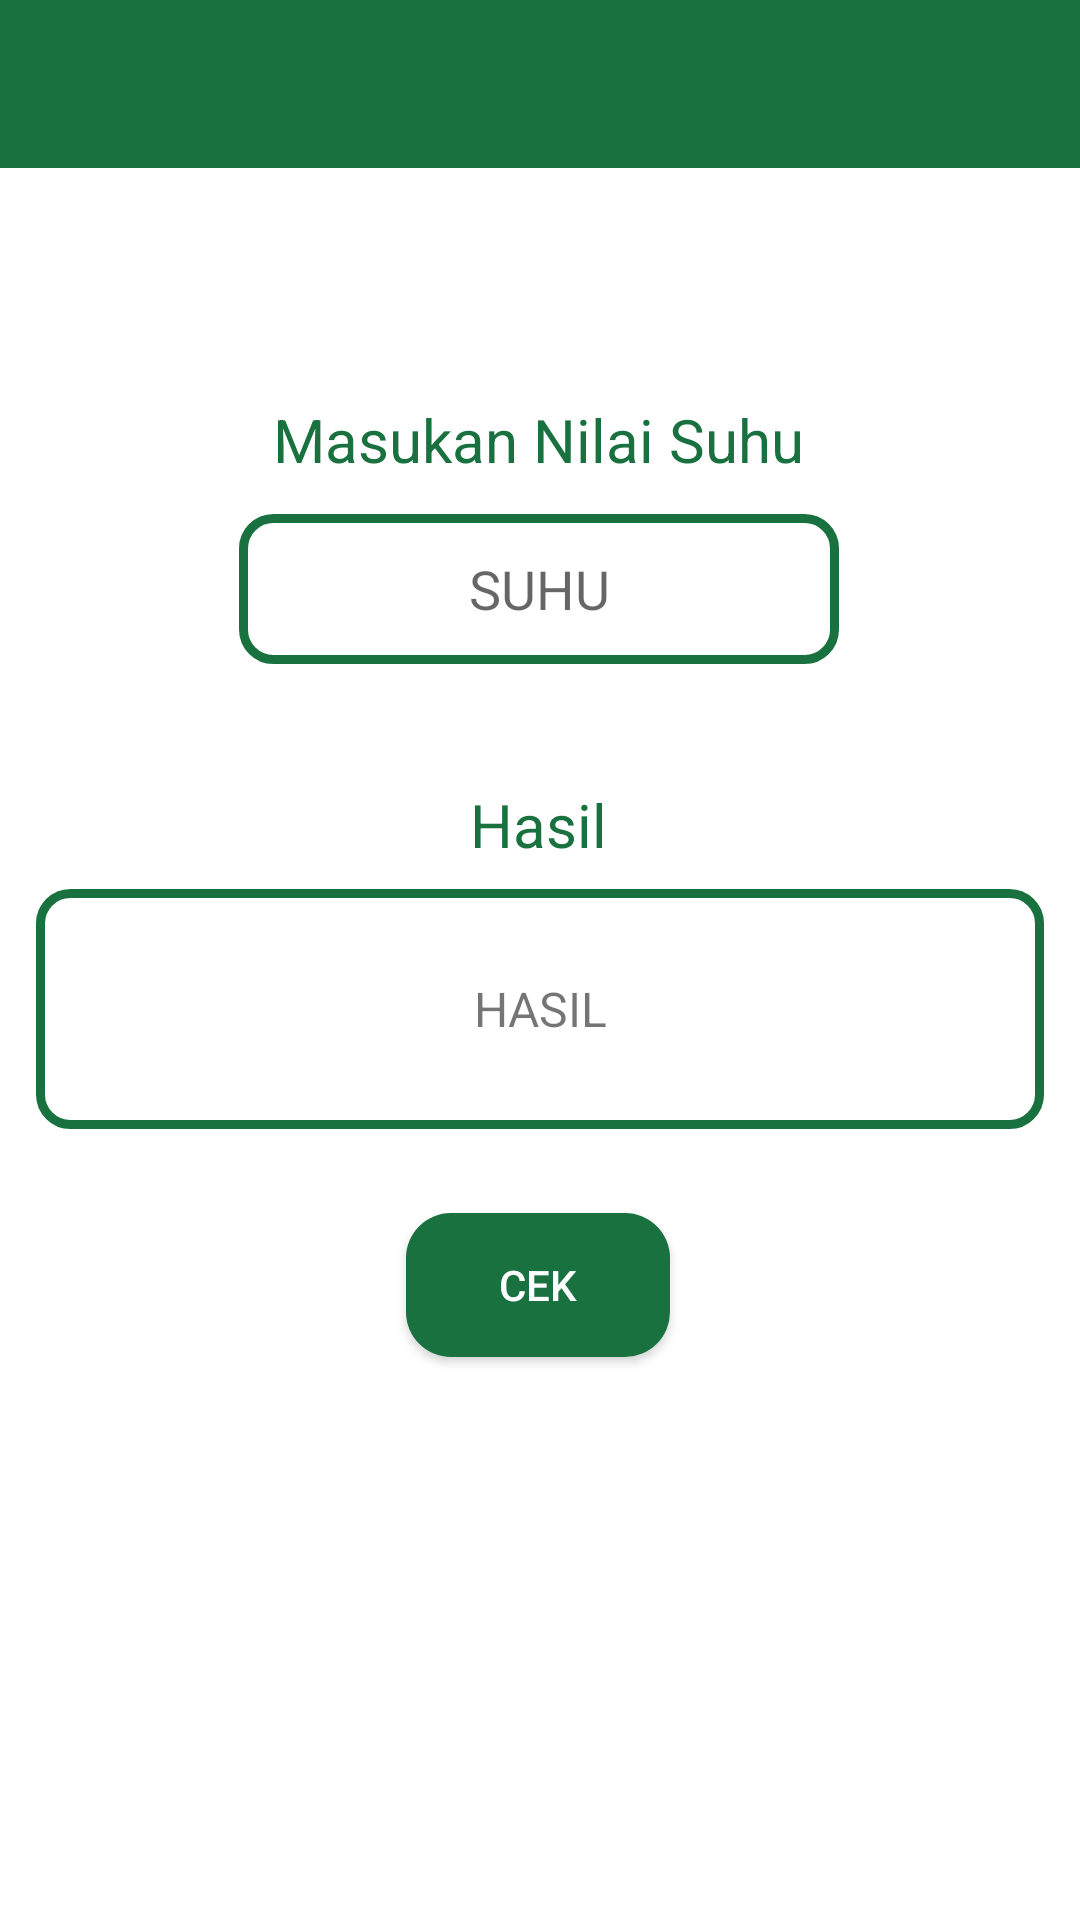

Write the Android layout XML for this screen, with the resource values it uses.
<!-- AndroidManifest.xml: application theme Theme.Bagusiyoo -->
<!-- res/layout/activity_cek_algoritma.xml -->
<?xml version="1.0" encoding="utf-8"?>
<androidx.constraintlayout.widget.ConstraintLayout xmlns:android="http://schemas.android.com/apk/res/android"
    xmlns:app="http://schemas.android.com/apk/res-auto"
    xmlns:tools="http://schemas.android.com/tools"
    android:layout_width="match_parent"
    android:layout_height="match_parent"
    tools:context=".CekAlgoritma">

    <androidx.appcompat.widget.Toolbar
        android:id="@+id/tbtoolbar"
        android:layout_width="match_parent"
        android:layout_height="wrap_content"
        android:background="@color/hijau"
        android:minHeight="?attr/actionBarSize"
        app:layout_constraintEnd_toEndOf="parent"
        app:layout_constraintStart_toStartOf="parent"
        app:layout_constraintTop_toTopOf="parent"
        app:titleTextColor="@color/white" />

    <EditText
        android:id="@+id/edSuhu"
        android:layout_width="200dp"
        android:layout_height="50dp"
        android:layout_marginStart="12sp"
        android:layout_marginTop="100dp"
        android:layout_marginEnd="12sp"
        android:background="@drawable/border_card"
        android:hint="SUHU"
        android:inputType="number"
        android:textAlignment="center"
        app:layout_constraintBottom_toBottomOf="parent"
        app:layout_constraintEnd_toEndOf="parent"
        app:layout_constraintHorizontal_bias="0.497"
        app:layout_constraintStart_toStartOf="parent"
        app:layout_constraintTop_toBottomOf="@+id/tbtoolbar"
        app:layout_constraintVertical_bias="0.035" />

    <TextView
        android:id="@+id/txt_solusi"
        android:layout_width="match_parent"
        android:layout_height="80dp"
        android:layout_marginStart="12sp"
        android:layout_marginTop="8dp"
        android:layout_marginEnd="12sp"
        android:background="@drawable/border_card"
        android:gravity="center"
        android:text="HASIL"
        android:textAlignment="center"
        android:textSize="16sp"
        app:layout_constraintEnd_toEndOf="parent"
        app:layout_constraintHorizontal_bias="0.0"
        app:layout_constraintStart_toStartOf="parent"
        app:layout_constraintTop_toBottomOf="@+id/textView2" />

    <Button
        android:id="@+id/btn_cek"
        android:layout_width="wrap_content"
        android:layout_height="wrap_content"
        android:layout_marginTop="28dp"
        android:background="@drawable/bb"
        android:backgroundTint="@color/hijau"
        android:text="Cek"
        android:textColor="@color/white"
        app:layout_constraintEnd_toEndOf="parent"
        app:layout_constraintHorizontal_bias="0.498"
        app:layout_constraintStart_toStartOf="parent"
        app:layout_constraintTop_toBottomOf="@+id/txt_solusi" />

    <TextView
        android:id="@+id/textView2"
        android:layout_width="wrap_content"
        android:layout_height="wrap_content"
        android:layout_marginTop="40dp"
        android:text="Hasil"
        android:textColor="@color/hijau"
        android:textSize="20dp"
        app:layout_constraintEnd_toEndOf="parent"
        app:layout_constraintHorizontal_bias="0.498"
        app:layout_constraintStart_toStartOf="parent"
        app:layout_constraintTop_toBottomOf="@+id/edSuhu" />

    <TextView
        android:id="@+id/textView4"
        android:layout_width="wrap_content"
        android:layout_height="wrap_content"
        android:text="Masukan Nilai Suhu"
        android:textColor="@color/hijau"
        android:textSize="20dp"
        app:layout_constraintBottom_toTopOf="@+id/edSuhu"
        app:layout_constraintEnd_toEndOf="parent"
        app:layout_constraintHorizontal_bias="0.498"
        app:layout_constraintStart_toStartOf="parent"
        app:layout_constraintTop_toBottomOf="@+id/tbtoolbar"
        app:layout_constraintVertical_bias="0.872" />


</androidx.constraintlayout.widget.ConstraintLayout>
<!-- resources referenced by this layout -->
<resources>
  <color name="hijau">#19713F</color>
  <color name="white">#FFFFFFFF</color>
  <!-- drawable bb (drawable) -->
  <?xml version="1.0" encoding="utf-8"?>
  <selector xmlns:android="http://schemas.android.com/apk/res/android">
      <item>
          <shape android:shape="rectangle">
              <solid android:color= "#289340" />
              <corners android:radius="15dp"/>
  
  
  
          </shape>
      </item>
  </selector>
  <!-- drawable border_card (drawable-v24) -->
  <?xml version="1.0" encoding="utf-8"?>
  <shape xmlns:android="http://schemas.android.com/apk/res/android" android:shape="rectangle" >
  	<solid android:color="@color/white" />
  	<corners android:radius="10dp"/>
  	<stroke android:width="3dp" android:color="#19713F"/>
  	<padding android:left="0dp" android:top="0dp" android:right="0dp" android:bottom="0dp" />
  </shape>
  <style name="Theme.Bagusiyoo" parent="Theme.MaterialComponents.DayNight.NoActionBar">
          
          <item name="colorPrimary">@color/purple_500</item>
          <item name="colorPrimaryVariant">@color/purple_700</item>
          <item name="colorOnPrimary">@color/white</item>
          
          <item name="colorSecondary">@color/teal_200</item>
          <item name="colorSecondaryVariant">@color/teal_700</item>
          <item name="colorOnSecondary">@color/black</item>
          
          <item name="android:statusBarColor" tools:targetApi="l">?attr/colorPrimaryVariant</item>
          
      </style>
  <color name="purple_500">#FF6200EE</color>
  <color name="purple_700">#FF3700B3</color>
  <color name="teal_200">#FF03DAC5</color>
  <color name="teal_700">#FF018786</color>
  <color name="black">#FF000000</color>
</resources>
